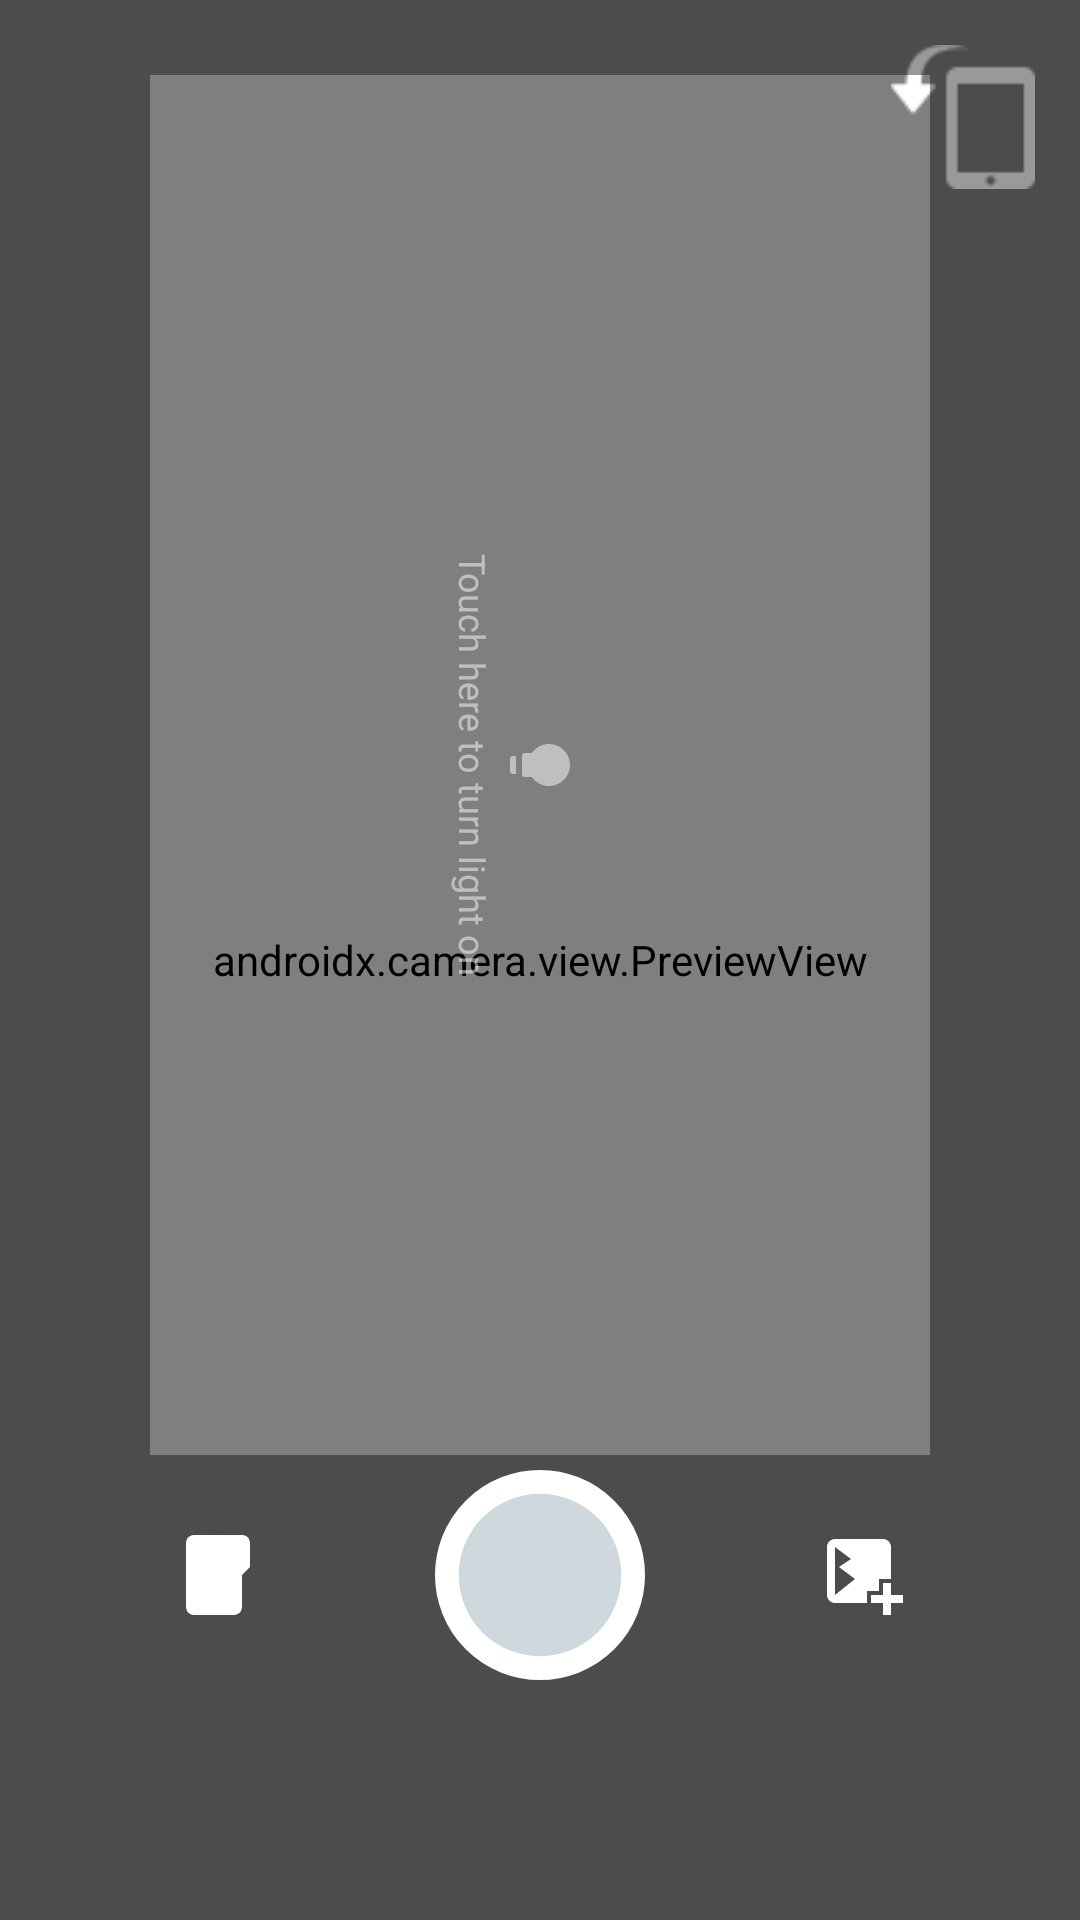

The Android layout XML behind this screen, and the referenced resources:
<!-- AndroidManifest.xml: application theme MaterialTheme -->
<!-- res/layout/fr_fragment.xml -->
<?xml version="1.0" encoding="utf-8"?>
<androidx.constraintlayout.widget.ConstraintLayout
    xmlns:android="http://schemas.android.com/apk/res/android"
    xmlns:app="http://schemas.android.com/apk/res-auto"
    xmlns:tools="http://schemas.android.com/tools"
    android:id="@+id/fr_layout"
    android:layout_gravity="center"
    android:layout_width="match_parent"
    android:layout_height="match_parent"
    android:animateLayoutChanges="true">



    <androidx.camera.view.PreviewView
        android:id="@+id/fr_camera_vieww"
        android:layout_width="0dp"
        android:layout_height="0dp"
        app:layout_constraintBottom_toBottomOf="parent"
        app:layout_constraintEnd_toEndOf="parent"
        app:layout_constraintStart_toStartOf="parent"
        app:layout_constraintTop_toTopOf="parent" />

        <ImageView
            android:id="@+id/fr_rotate_left"
            android:layout_width="48dp"
            android:layout_height="48dp"
            android:src="@drawable/phonerotate"
            android:layout_marginRight="15dp"
            android:layout_marginTop="15dp"
            app:layout_constraintEnd_toEndOf="parent"
            app:layout_constraintTop_toTopOf="parent"
            app:tint="@color/white">

        </ImageView>

        <androidx.constraintlayout.widget.ConstraintLayout
            android:id="@+id/fr_linearLayout3"
            android:layout_marginBottom="130dp"
            android:layout_width="0dp"
            android:layout_height="wrap_content"
            android:alpha="0.5"
            android:rotation="90"
            app:layout_constraintBottom_toBottomOf="parent"
            app:layout_constraintEnd_toEndOf="parent"
            app:layout_constraintStart_toStartOf="parent"
            app:layout_constraintTop_toTopOf="parent">

            <ImageView
                android:id="@+id/fr_camera_torchh"
                android:layout_width="wrap_content"
                android:layout_height="wrap_content"
                android:cropToPadding="true"
                android:src="@drawable/ic_lightbulb"
                app:layout_constraintBottom_toBottomOf="parent"
                app:layout_constraintEnd_toEndOf="parent"
                app:layout_constraintStart_toStartOf="parent"
                app:layout_constraintTop_toTopOf="parent"
                app:tint="@color/white"


                />

            <TextView
                android:id="@+id/fr_camera_torch"
                android:layout_width="wrap_content"
                android:layout_height="wrap_content"
                android:layout_marginTop="2dp"
                android:text="@string/touch_here_to_turn_light_on"
                android:textColor="@color/white"
                android:textSize="@dimen/text_size_12sp"
                app:layout_constraintEnd_toEndOf="@id/fr_camera_torchh"
                app:layout_constraintStart_toStartOf="@id/fr_camera_torchh"
                app:layout_constraintTop_toBottomOf="@id/fr_camera_torchh"


                />

        </androidx.constraintlayout.widget.ConstraintLayout>

    <androidx.constraintlayout.widget.ConstraintLayout
        android:id="@+id/linearLayout44"
        android:layout_width="match_parent"
        android:layout_height="match_parent"
        android:background="@drawable/bcr_shape"
        app:layout_constraintEnd_toEndOf="parent"
        app:layout_constraintStart_toStartOf="parent"
        app:layout_constraintTop_toTopOf="parent"
        app:layout_constraintBottom_toBottomOf="parent">



    </androidx.constraintlayout.widget.ConstraintLayout>

    <androidx.constraintlayout.widget.ConstraintLayout
        android:id="@+id/fr_linearLayout2"
        android:layout_width="0dp"
        android:layout_height="wrap_content"
        android:layout_marginBottom="80dp"
        app:layout_constraintBottom_toBottomOf="parent"
        app:layout_constraintEnd_toEndOf="parent"
        app:layout_constraintStart_toStartOf="parent">

        <ImageView
            android:id="@+id/fr_open_file_managerr"
            android:layout_width="32dp"
            android:layout_height="32dp"
            android:src="@drawable/ic_folder"
            android:cropToPadding="true"
            app:layout_constraintStart_toStartOf="parent"
            app:layout_constraintEnd_toStartOf="@id/fr_capture_imagee"
            app:layout_constraintTop_toTopOf="@id/fr_capture_imagee"
            android:rotation="90"
            app:layout_constraintBottom_toBottomOf="@id/fr_capture_imagee"
            tools:ignore="ContentDescription" />

        <ImageView
            android:id="@+id/fr_capture_imagee"
            android:layout_width="70dp"
            android:layout_height="70dp"
            android:layout_centerInParent="true"
            android:contentDescription="@string/app_name"
            app:layout_constraintStart_toStartOf="parent"
            app:layout_constraintEnd_toEndOf="parent"
            app:layout_constraintBottom_toBottomOf="parent"
            android:src="@drawable/ic_camera_button" />

        <ImageView
            android:id="@+id/fr_add_imagee"
            android:layout_width="32dp"
            android:layout_height="32dp"
            android:src="@drawable/ic_add_photo"
            app:layout_constraintEnd_toEndOf="parent"
            android:cropToPadding="true"
            android:rotation="90"
            app:layout_constraintStart_toEndOf="@id/fr_capture_imagee"
            app:layout_constraintTop_toTopOf="@id/fr_capture_imagee"
            app:layout_constraintBottom_toBottomOf="@id/fr_capture_imagee"/>

    </androidx.constraintlayout.widget.ConstraintLayout>


</androidx.constraintlayout.widget.ConstraintLayout>
<!-- resources referenced by this layout -->
<resources>
  <color name="white">#ffffff</color>
  <dimen name="text_size_12sp">12sp</dimen>
  <!-- drawable ic_add_photo (drawable) -->
  <vector xmlns:android="http://schemas.android.com/apk/res/android"
      android:width="24dp"
      android:height="24dp"
      android:viewportWidth="24"
      android:viewportHeight="24">
    <path
        android:pathData="M19,7v2.99s-1.99,0.01 -2,0L17,7h-3s0.01,-1.99 0,-2h3L17,2h2v3h3v2h-3zM16,11L16,8h-3L13,5L5,5c-1.1,0 -2,0.9 -2,2v12c0,1.1 0.9,2 2,2h12c1.1,0 2,-0.9 2,-2v-8h-3zM5,19l3,-4 2,3 3,-4 4,5L5,19z"
        android:fillColor="#ffffff"/>
  </vector>
  <!-- drawable ic_camera_button (drawable) -->
  <selector xmlns:android="http://schemas.android.com/apk/res/android">
    <item android:state_pressed="true">
      <shape android:shape="oval">
        <stroke android:color="#ffffff" android:width="7dp" />
        <size android:width="62dp" android:height="62dp"/>
        <solid android:color="#FFFFFF" />
      </shape>
    </item>
    <item android:state_pressed="false">
      <shape android:shape="oval">
        <stroke android:color="#ffffff" android:width="7dp" />
        <size android:width="62dp" android:height="62dp"/>
        <solid android:color="#CFD8DC" />
      </shape>
    </item>
  </selector>
  <!-- drawable ic_folder (drawable) -->
  <vector xmlns:android="http://schemas.android.com/apk/res/android"
      android:width="24dp"
      android:height="24dp"
      android:viewportWidth="24"
      android:viewportHeight="24">
    <path
        android:pathData="M10,4H4c-1.1,0 -1.99,0.9 -1.99,2L2,18c0,1.1 0.9,2 2,2h16c1.1,0 2,-0.9 2,-2V8c0,-1.1 -0.9,-2 -2,-2h-8l-2,-2z"
        android:fillColor="#ffffff"/>
  </vector>
  <!-- drawable ic_lightbulb (drawable) -->
  <vector xmlns:android="http://schemas.android.com/apk/res/android"
      android:width="24dp"
      android:height="24dp"
      android:viewportWidth="24"
      android:viewportHeight="24">
    <path
        android:fillColor="@color/colorWhite"
        android:pathData="M12,2A7,7 0,0 0,5 9C5,11.38 6.19,13.47 8,14.74V17A1,1 0,0 0,9 18H15A1,1 0,0 0,16 17V14.74C17.81,13.47 19,11.38 19,9A7,7 0,0 0,12 2M9,21A1,1 0,0 0,10 22H14A1,1 0,0 0,15 21V20H9V21Z"/>
  </vector>
  <string name="app_name">Huawei Lens</string>
  <string name="touch_here_to_turn_light_on">Touch here to turn light on</string>
  <style name="MaterialTheme" parent="Theme.MaterialComponents.Light.NoActionBar">
          <item name="colorPrimary">@color/colorPrimary</item>
          <item name="colorPrimaryDark">@color/colorPrimaryDark</item>
          <item name="colorAccent">@color/colorAccent</item>
          <item name="android:windowFullscreen">false</item>
          <item name="android:popupMenuStyle">@style/menuStyle</item>
          <item name="android:dropDownListViewStyle">@style/menuStyle</item>
          <item name="android:textAppearanceSmallPopupMenu">@style/menuStyle</item>
          <item name="android:textAppearanceLargePopupMenu">@style/menuStyle</item>
          <item name="buttonStyle">@style/Widget.AppCompat.Button.Borderless</item>
          <item name="android:textColorSecondary">@color/white</item>
      </style>
  <color name="colorWhite">#FFFF</color>
  <color name="colorPrimary">#616161</color>
  <color name="colorPrimaryDark">#4E4E4E</color>
  <color name="colorAccent">#F44336</color>
  <style name="menuStyle">
          <item name="android:textColor">@color/secondary_text_color</item>
          <item name="android:textSize">@dimen/text_size_11sp</item>
      </style>
  <color name="secondary_text_color">#626262</color>
  <dimen name="text_size_11sp">11sp</dimen>
</resources>
